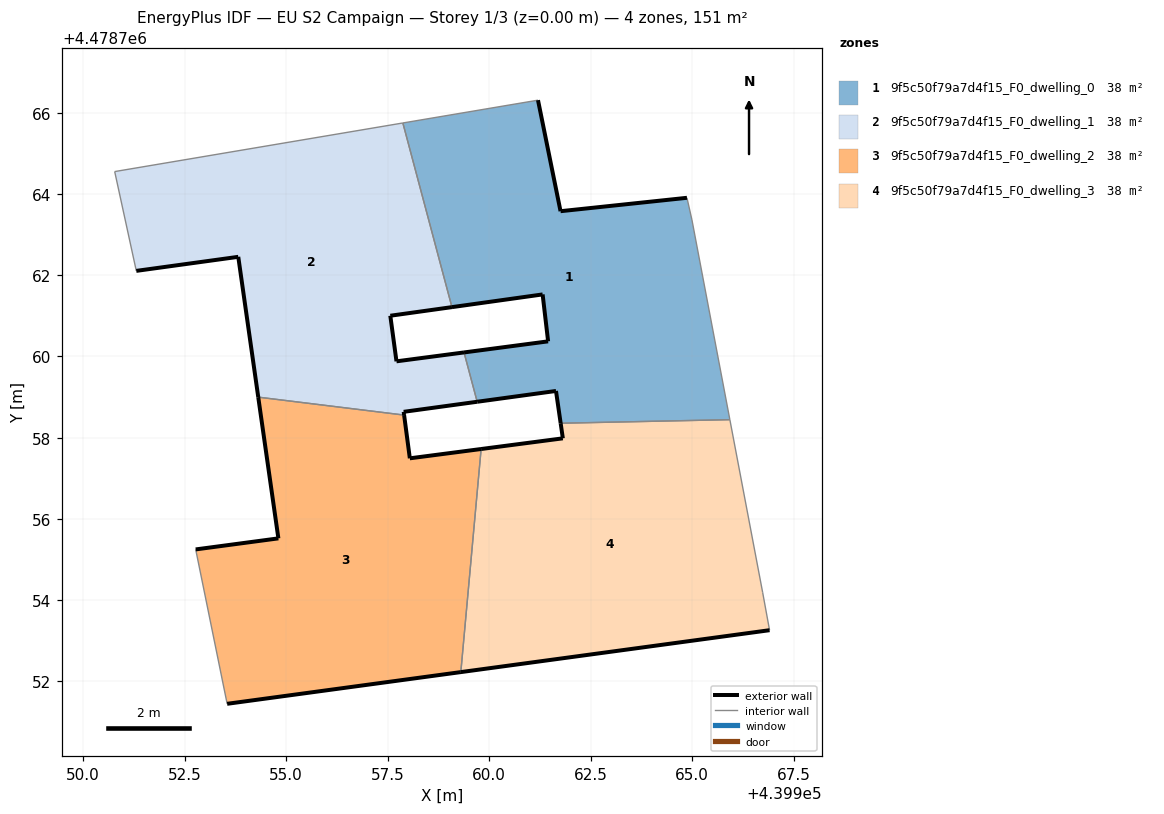
=== STOREY PLAN SPEC (per zone: floor XY polygon, exterior-wall plan segments, windows/doors) ===
zone 1: 9f5c50f79a7d4f15_F0_dwelling_0  (37.7 m²)
  floor: (439965.93, 4478758.44) (439964.99, 4478763.36) (439964.87, 4478763.91) (439961.76, 4478763.58) (439961.20, 4478766.31) (439957.87, 4478765.75) (439959.08, 4478761.21) (439961.32, 4478761.53) (439961.45, 4478760.37) (439959.38, 4478760.10) (439959.70, 4478758.88) (439961.65, 4478759.15) (439961.76, 4478758.35)
  exterior wall: (439961.76, 4478763.58) – (439964.87, 4478763.91)  [3.1 m]
  exterior wall: (439961.76, 4478758.35) – (439961.65, 4478759.15)  [0.8 m]
  exterior wall: (439961.65, 4478759.15) – (439959.70, 4478758.88)  [2.0 m]
  exterior wall: (439959.38, 4478760.10) – (439961.45, 4478760.37)  [2.1 m]
  exterior wall: (439961.45, 4478760.37) – (439961.32, 4478761.53)  [1.2 m]
  exterior wall: (439961.32, 4478761.53) – (439959.08, 4478761.21)  [2.3 m]
  exterior wall: (439961.20, 4478766.31) – (439961.76, 4478763.58)  [2.8 m]
  interior walls: 6
zone 2: 9f5c50f79a7d4f15_F0_dwelling_1  (37.8 m²)
  floor: (439959.70, 4478758.88) (439959.38, 4478760.10) (439957.72, 4478759.88) (439957.56, 4478761.00) (439959.08, 4478761.21) (439957.87, 4478765.75) (439950.78, 4478764.55) (439951.31, 4478762.11) (439953.82, 4478762.45) (439954.31, 4478759.00) (439957.90, 4478758.55) (439957.89, 4478758.63)
  exterior wall: (439959.08, 4478761.21) – (439957.56, 4478761.00)  [1.5 m]
  exterior wall: (439957.56, 4478761.00) – (439957.72, 4478759.88)  [1.1 m]
  exterior wall: (439957.72, 4478759.88) – (439959.38, 4478760.10)  [1.7 m]
  exterior wall: (439959.70, 4478758.88) – (439957.89, 4478758.63)  [1.8 m]
  exterior wall: (439957.89, 4478758.63) – (439957.90, 4478758.55)  [0.1 m]
  exterior wall: (439954.31, 4478759.00) – (439953.82, 4478762.45)  [3.5 m]
  exterior wall: (439953.82, 4478762.45) – (439951.31, 4478762.11)  [2.5 m]
  interior walls: 5
zone 3: 9f5c50f79a7d4f15_F0_dwelling_2  (37.7 m²)
  floor: (439959.30, 4478752.22) (439959.80, 4478757.72) (439958.04, 4478757.49) (439957.90, 4478758.55) (439954.31, 4478759.00) (439954.81, 4478755.52) (439952.77, 4478755.25) (439953.54, 4478751.44)
  exterior wall: (439952.77, 4478755.25) – (439954.81, 4478755.52)  [2.1 m]
  exterior wall: (439954.81, 4478755.52) – (439954.31, 4478759.00)  [3.5 m]
  exterior wall: (439957.90, 4478758.55) – (439958.04, 4478757.49)  [1.1 m]
  exterior wall: (439958.04, 4478757.49) – (439959.80, 4478757.72)  [1.8 m]
  exterior wall: (439959.30, 4478752.22) – (439953.54, 4478751.44)  [5.8 m]
  interior walls: 3
zone 4: 9f5c50f79a7d4f15_F0_dwelling_3  (37.7 m²)
  floor: (439966.91, 4478753.26) (439966.73, 4478754.19) (439965.93, 4478758.44) (439961.76, 4478758.35) (439961.81, 4478757.98) (439959.80, 4478757.72) (439959.30, 4478752.22)
  exterior wall: (439966.91, 4478753.26) – (439959.30, 4478752.22)  [7.7 m]
  exterior wall: (439959.80, 4478757.72) – (439961.81, 4478757.98)  [2.0 m]
  exterior wall: (439961.81, 4478757.98) – (439961.76, 4478758.35)  [0.4 m]
  interior walls: 4

=== DERIVED (storey summary) ===
Building: EU S2 Campaign
Storey: 1 of 3  (floor level z = 0.00 m)
Storey gross floor area: 151.0 m²
Zones on this storey: 4
  - 9f5c50f79a7d4f15_F0_dwelling_0: floor 37.7 m²; exterior wall 14.2 m (42.6 m²); WWR 0.0%
  - 9f5c50f79a7d4f15_F0_dwelling_1: floor 37.8 m²; exterior wall 12.3 m (36.8 m²); WWR 0.0%
  - 9f5c50f79a7d4f15_F0_dwelling_2: floor 37.7 m²; exterior wall 14.2 m (42.7 m²); WWR 0.0%
  - 9f5c50f79a7d4f15_F0_dwelling_3: floor 37.7 m²; exterior wall 10.1 m (30.2 m²); WWR 0.0%
Zone adjacency (shared interzone walls):
  - 9f5c50f79a7d4f15_F0_dwelling_0 ↔ 9f5c50f79a7d4f15_F0_dwelling_1
  - 9f5c50f79a7d4f15_F0_dwelling_0 ↔ 9f5c50f79a7d4f15_F0_dwelling_3
  - 9f5c50f79a7d4f15_F0_dwelling_1 ↔ 9f5c50f79a7d4f15_F0_dwelling_2
  - 9f5c50f79a7d4f15_F0_dwelling_2 ↔ 9f5c50f79a7d4f15_F0_dwelling_3